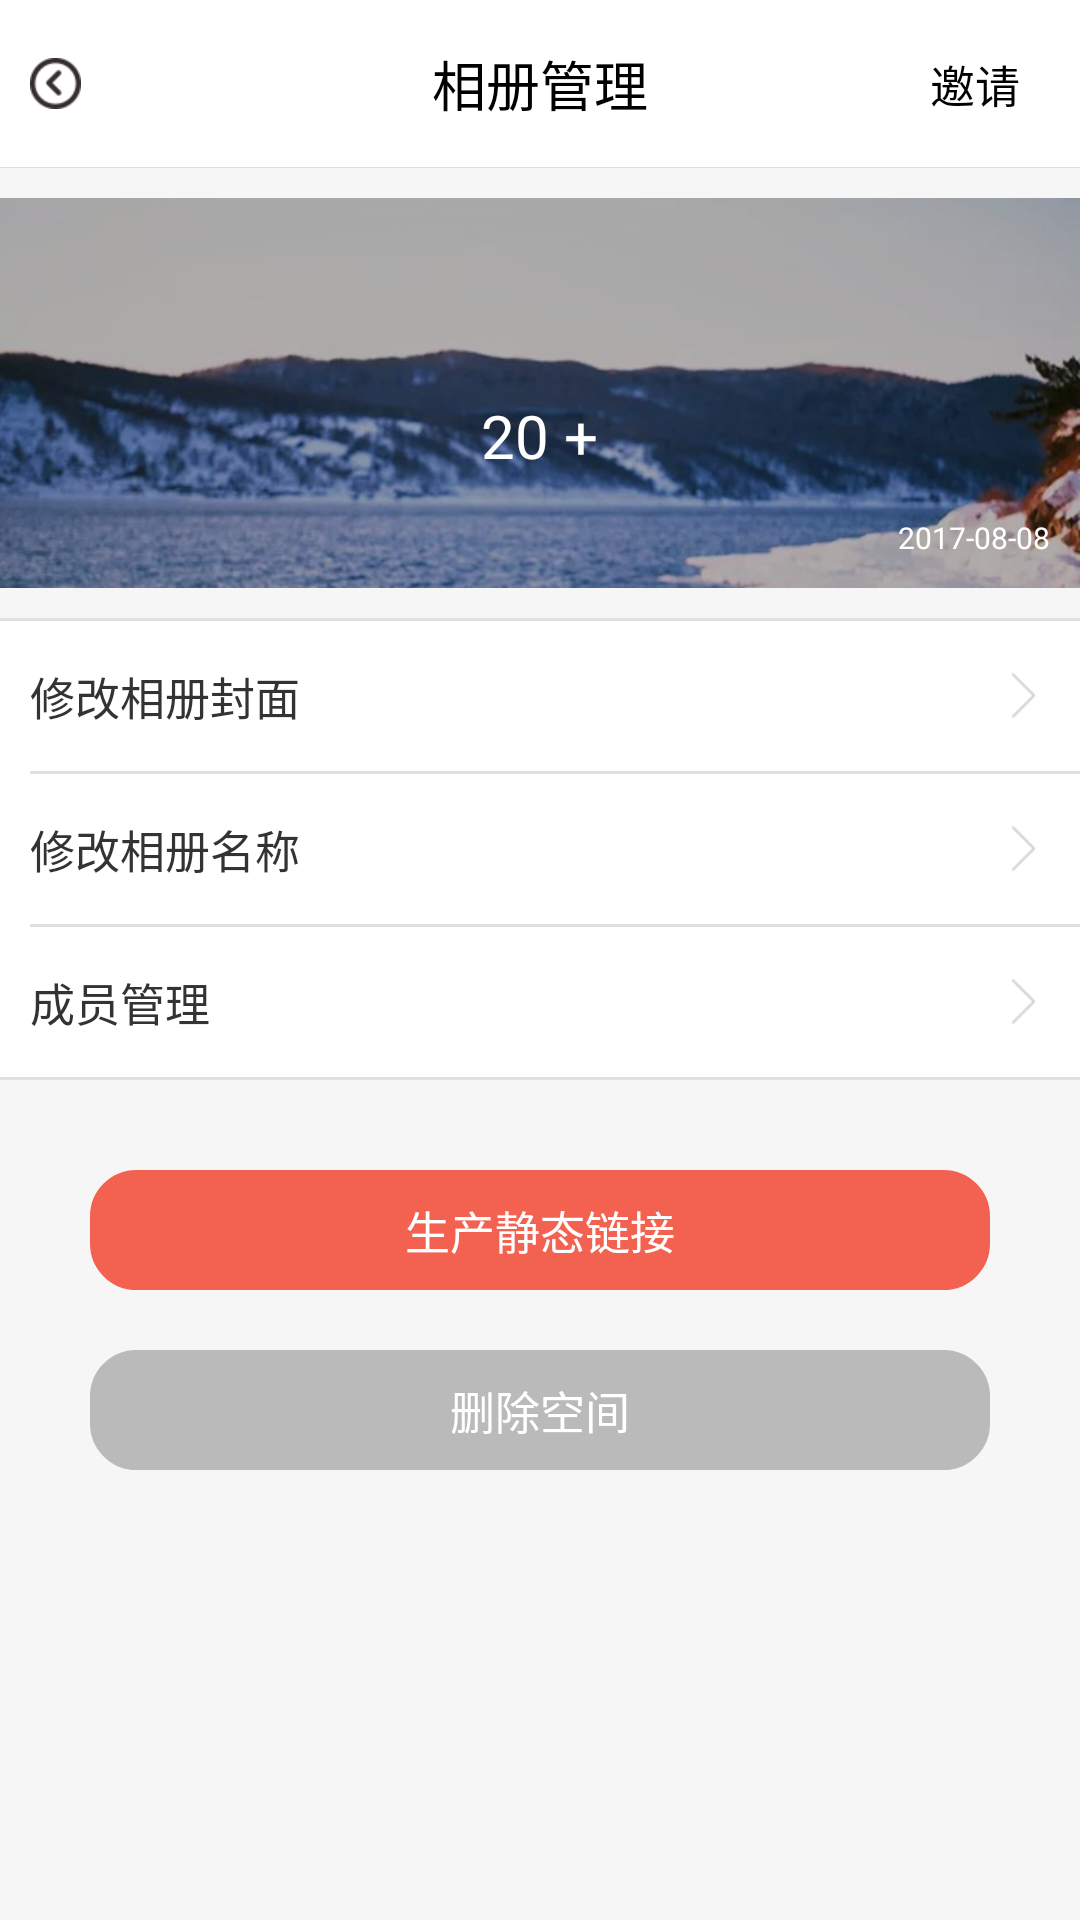

Layout XML and referenced resources for this Android screen:
<!-- AndroidManifest.xml: activity theme AppTheme.NoActionBar -->
<!-- res/layout/activity_album_setting.xml -->
<?xml version="1.0" encoding="utf-8"?>
<LinearLayout xmlns:android="http://schemas.android.com/apk/res/android"
    xmlns:app="http://schemas.android.com/apk/res-auto"
    xmlns:tools="http://schemas.android.com/tools"
    android:layout_width="match_parent"
    android:layout_height="match_parent"
    android:background="@color/bg"
    android:fitsSystemWindows="true"
    android:orientation="vertical">

    <RelativeLayout
        android:layout_width="match_parent"
        android:layout_height="?attr/actionBarSize"
        android:background="@drawable/shape_bg_nav">

        <ImageView
            android:layout_width="wrap_content"
            android:layout_height="wrap_content"
            android:layout_centerVertical="true"
            android:onClick="back"
            android:padding="10dp"
            android:scaleType="center"
            android:src="@drawable/icon_back" />

        <TextView
            android:layout_width="wrap_content"
            android:layout_height="wrap_content"
            android:layout_centerInParent="true"
            android:text="相册管理"
            android:textColor="#000000"
            android:textSize="18sp" />

        <TextView
            android:id="@+id/invite"
            android:layout_width="50dp"
            android:layout_height="50dp"
            android:layout_alignParentRight="true"
            android:layout_centerVertical="true"
            android:layout_marginRight="10dp"
            android:gravity="center"
            android:text="邀请"
            android:textColor="#000000"
            android:textSize="15sp" />
    </RelativeLayout>

    <RelativeLayout
        android:layout_width="match_parent"
        android:layout_height="130dp"
        android:layout_marginTop="10dp"
        android:gravity="center_vertical"
        android:orientation="horizontal">

        <ImageView
            android:id="@+id/icon"
            android:layout_width="match_parent"
            android:layout_height="match_parent"
            android:scaleType="centerCrop"
            android:src="@drawable/test1" />

        <LinearLayout
            android:layout_width="wrap_content"
            android:layout_height="wrap_content"
            android:layout_centerInParent="true"
            android:gravity="center_horizontal"
            android:orientation="vertical">

            <TextView
                android:id="@+id/name"
                android:layout_width="wrap_content"
                android:layout_height="wrap_content"
                android:textColor="#FFFFFF"
                android:textSize="15sp" />

            <TextView
                android:id="@+id/count"
                android:layout_width="wrap_content"
                android:layout_height="wrap_content"
                android:layout_marginTop="8dp"
                android:text="20 +"
                android:textColor="#FFFFFF"
                android:textSize="20sp" />
        </LinearLayout>

        <ImageView
            android:id="@+id/privacy"
            android:layout_width="wrap_content"
            android:layout_height="wrap_content"
            android:layout_alignParentRight="true"
            android:layout_marginRight="10dp"
            android:layout_marginTop="10dp"
            android:scaleType="centerCrop"
            android:src="@drawable/main_lock"
            android:visibility="gone" />

        <TextView
            android:id="@+id/date"
            android:layout_width="wrap_content"
            android:layout_height="wrap_content"
            android:layout_alignParentBottom="true"
            android:layout_alignParentRight="true"
            android:layout_marginRight="10dp"
            android:paddingBottom="10dp"
            android:text="2017-08-08"
            android:textColor="#FFFFFF"
            android:textSize="10sp" />

    </RelativeLayout>


    <ScrollView
        android:layout_width="match_parent"
        android:layout_height="match_parent">

        <LinearLayout
            android:layout_width="match_parent"
            android:layout_height="wrap_content"
            android:orientation="vertical">

            <LinearLayout
                android:layout_width="match_parent"
                android:layout_height="wrap_content"
                android:layout_marginTop="10dp"
                android:background="#FFFFFF"
                android:orientation="vertical">

                <View
                    android:layout_width="match_parent"
                    android:layout_height="1dp"
                    android:background="#E0E0E0" />

                <TextView
                    android:id="@+id/cover"
                    android:layout_width="match_parent"
                    android:layout_height="50dp"
                    android:drawableRight="@drawable/arraw_right_black"
                    android:gravity="center_vertical"
                    android:paddingLeft="10dp"
                    android:paddingRight="10dp"
                    android:text="修改相册封面"
                    android:textColor="#333333"
                    android:textSize="15sp" />

                <View
                    android:layout_width="match_parent"
                    android:layout_height="1dp"
                    android:layout_marginLeft="10dp"
                    android:background="#E0E0E0" />

                <TextView
                    android:id="@+id/modifyName"
                    android:layout_width="match_parent"
                    android:layout_height="50dp"
                    android:drawableRight="@drawable/arraw_right_black"
                    android:gravity="center_vertical"
                    android:paddingLeft="10dp"
                    android:paddingRight="10dp"
                    android:text="修改相册名称"
                    android:textColor="#333333"
                    android:textSize="15sp" />

                <View
                    android:layout_width="match_parent"
                    android:layout_height="1dp"
                    android:layout_marginLeft="10dp"
                    android:background="#E0E0E0" />

                <TextView
                    android:id="@+id/members"
                    android:layout_width="match_parent"
                    android:layout_height="50dp"
                    android:drawableRight="@drawable/arraw_right_black"
                    android:gravity="center_vertical"
                    android:paddingLeft="10dp"
                    android:paddingRight="10dp"
                    android:text="成员管理"
                    android:textColor="#333333"
                    android:textSize="15sp" />

                <View
                    android:layout_width="match_parent"
                    android:layout_height="1dp"
                    android:background="#E0E0E0" />
            </LinearLayout>

            <TextView
                android:id="@+id/link"
                android:layout_width="match_parent"
                android:layout_height="40dp"
                android:layout_marginLeft="30dp"
                android:layout_marginRight="30dp"
                android:layout_marginTop="30dp"
                android:background="@drawable/shape_button_4"
                android:gravity="center"
                android:text="生产静态链接"
                android:textColor="#FFFFFF"
                android:textSize="15sp" />

            <TextView
                android:id="@+id/delete"
                android:layout_width="match_parent"
                android:layout_height="40dp"
                android:layout_marginLeft="30dp"
                android:layout_marginRight="30dp"
                android:layout_marginTop="20dp"
                android:background="@drawable/shape_button_5"
                android:gravity="center"
                android:text="删除空间"
                android:textColor="#FFFFFF"
                android:textSize="15sp" />
        </LinearLayout>
    </ScrollView>
</LinearLayout>
<!-- resources referenced by this layout -->
<resources>
  <color name="bg">#F6F6F6</color>
  <!-- drawable arraw_right_black: png bitmap (drawable-xhdpi, 234 bytes) -->
  <!-- drawable icon_back: png bitmap (drawable-xhdpi, 1781 bytes) -->
  <!-- drawable main_lock: png bitmap (drawable-xhdpi, 1932 bytes) -->
  <!-- drawable shape_bg_nav (drawable) -->
  <?xml version="1.0" encoding="utf-8"?>
  <layer-list xmlns:android="http://schemas.android.com/apk/res/android">
  
      <item>
          <shape android:shape="rectangle">
              <solid android:color="#E0E0E0"></solid>
          </shape>
      </item>
  
      <item android:bottom="1px">
          <shape android:shape="rectangle">
              <solid android:color="#FFFFFF"></solid>
          </shape>
      </item>
  </layer-list>
  <!-- drawable shape_button_4 (drawable) -->
  <?xml version="1.0" encoding="utf-8"?>
  <shape xmlns:android="http://schemas.android.com/apk/res/android"
      android:shape="rectangle">
      <corners android:radius="15dp"></corners>
      <solid android:color="#F36151"></solid>
      <stroke
          android:width="1dp"
          android:color="#F36151"></stroke>
  </shape>
  <!-- drawable shape_button_5 (drawable) -->
  <?xml version="1.0" encoding="utf-8"?>
  <shape xmlns:android="http://schemas.android.com/apk/res/android"
      android:shape="rectangle">
      <corners android:radius="15dp"></corners>
      <solid android:color="#BABABA"></solid>
      <stroke
          android:width="1dp"
          android:color="#BABABA"></stroke>
  </shape>
  <!-- drawable test1: png bitmap (drawable-xhdpi, 182815 bytes) -->
  <style name="AppTheme.NoActionBar">
          <item name="windowActionBar">false</item>
          <item name="windowNoTitle">true</item>
      </style>
</resources>
